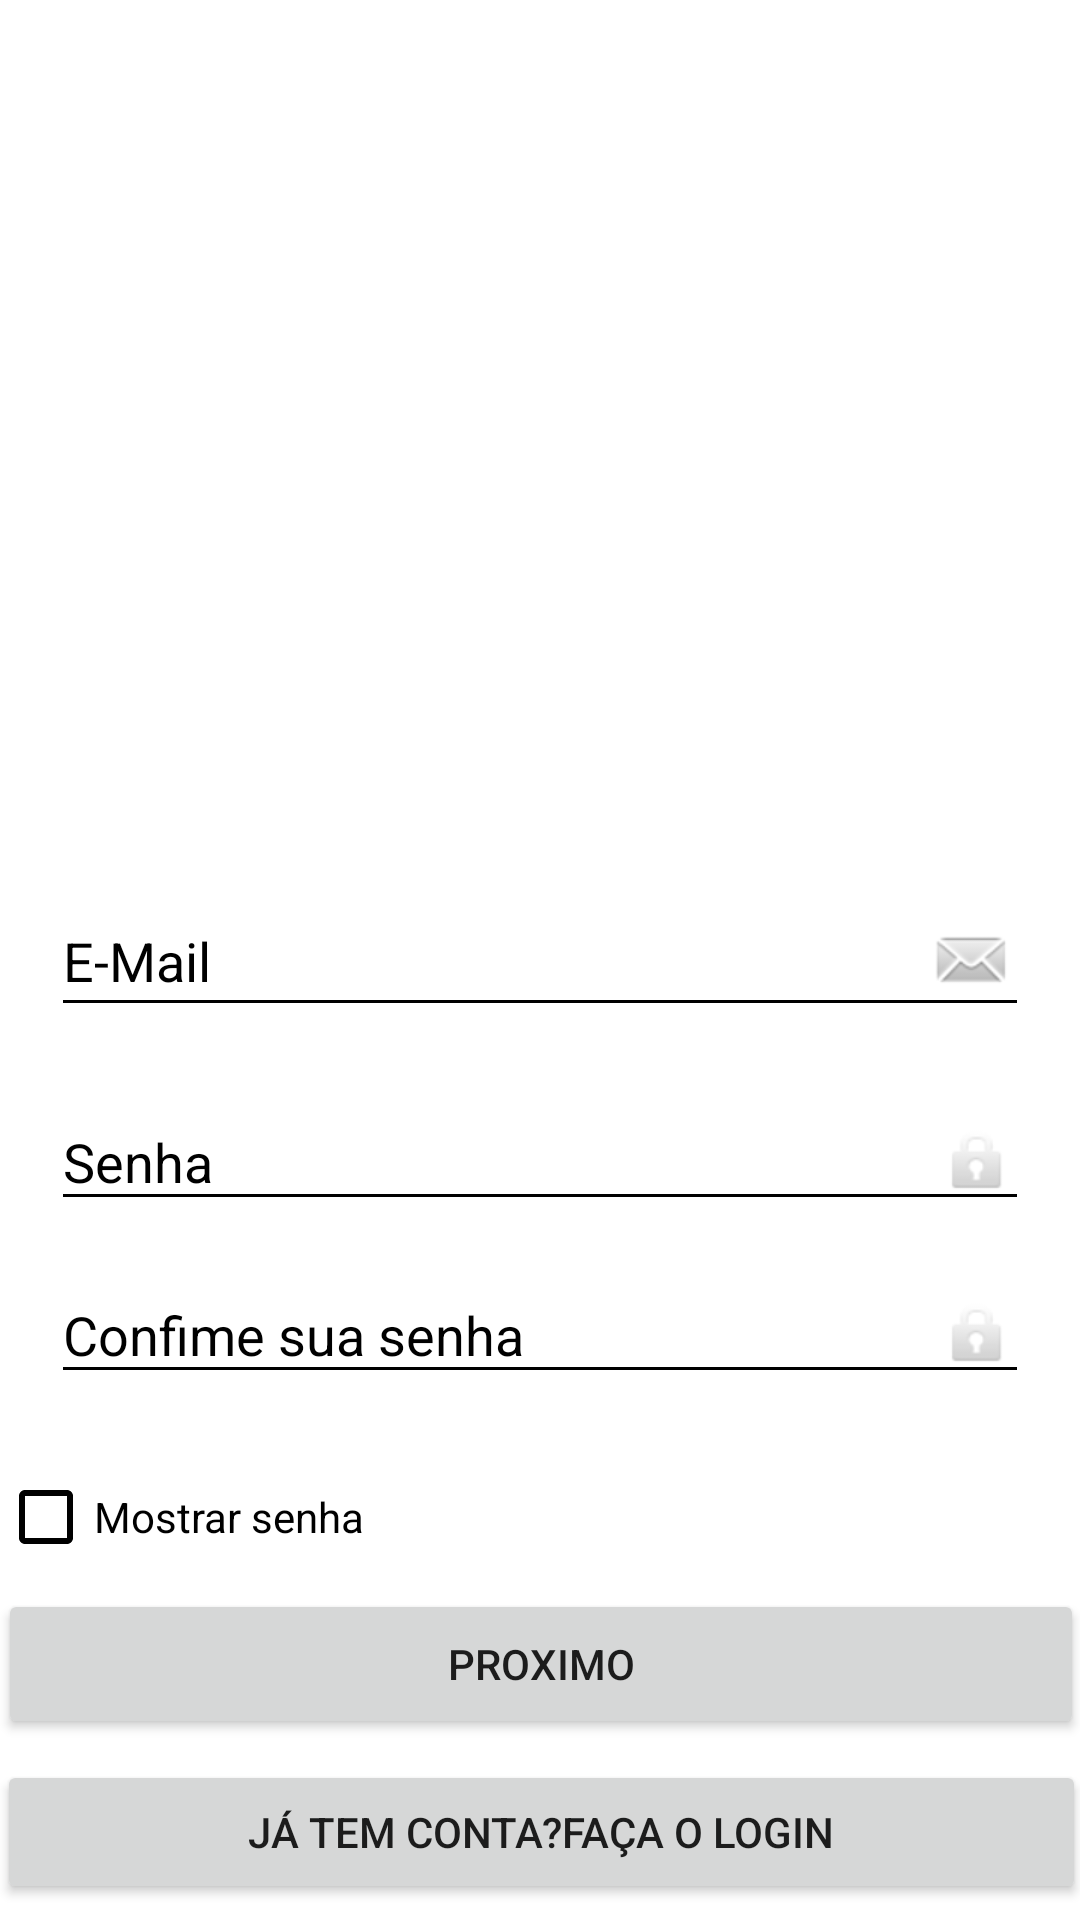

The Android layout XML behind this screen, and the referenced resources:
<!-- AndroidManifest.xml: application theme Theme.FITIP10 -->
<!-- res/layout/activity_cadastro_professor.xml -->
<?xml version="1.0" encoding="utf-8"?>
<androidx.constraintlayout.widget.ConstraintLayout xmlns:android="http://schemas.android.com/apk/res/android"
    xmlns:app="http://schemas.android.com/apk/res-auto"
    xmlns:tools="http://schemas.android.com/tools"
    android:layout_width="match_parent"
    android:layout_height="match_parent"
    android:background="@drawable/color"
    tools:context=".CadastroProfessor">


    <EditText
        android:id="@+id/edt_email_register_professor"
        android:layout_width="0dp"
        android:layout_height="wrap_content"
        android:layout_marginStart="17dp"
        android:layout_marginEnd="17dp"
        android:layout_marginBottom="22dp"
        android:backgroundTint="@color/black"
        android:drawableEnd="@android:drawable/sym_action_email"
        android:hint="E-Mail"
        android:inputType="textEmailAddress"
        android:textColor="@color/black"
        android:textColorHint="@color/black"
        app:layout_constraintBottom_toTopOf="@+id/edt_senha_register_professor"
        app:layout_constraintEnd_toEndOf="parent"
        app:layout_constraintStart_toStartOf="parent"
        app:layout_constraintTop_toBottomOf="@+id/loginProgressBar_register_professor" />

    <EditText
        android:id="@+id/edt_senha_register_professor"
        android:layout_width="0dp"
        android:layout_height="wrap_content"
        android:layout_marginStart="17dp"
        android:layout_marginEnd="17dp"
        android:layout_marginBottom="15dp"
        android:backgroundTint="@color/black"
        android:drawableEnd="@android:drawable/ic_lock_idle_lock"
        android:hint="Senha"
        android:inputType="textPassword"
        android:textColor="@color/black"
        android:textColorHint="@color/black"
        app:layout_constraintBottom_toTopOf="@+id/edt_confirmar_senha_register_professor"
        app:layout_constraintEnd_toEndOf="parent"
        app:layout_constraintStart_toStartOf="parent"
        app:layout_constraintTop_toBottomOf="@+id/edt_email_register_professor" />

    <EditText
        android:id="@+id/edt_confirmar_senha_register_professor"
        android:layout_width="0dp"
        android:layout_height="wrap_content"
        android:layout_marginStart="17dp"
        android:layout_marginEnd="17dp"
        android:layout_marginBottom="17dp"
        android:backgroundTint="@color/black"
        android:drawableEnd="@android:drawable/ic_lock_idle_lock"
        android:hint="Confime sua senha"
        android:inputType="textPassword"
        android:textColor="@color/black"
        android:textColorHint="@color/black"
        app:layout_constraintBottom_toTopOf="@+id/ckb_mostrar_senha"
        app:layout_constraintEnd_toEndOf="parent"
        app:layout_constraintStart_toStartOf="parent"
        app:layout_constraintTop_toBottomOf="@+id/edt_senha_register_professor"
        tools:ignore="InvalidId" />

    <CheckBox
        android:id="@+id/ckb_mostrar_senha"
        android:layout_width="200dp"
        android:layout_height="wrap_content"
        android:buttonTint="@color/black"
        android:text="Mostrar senha"
        android:textColor="@color/black"
        app:layout_constraintBottom_toTopOf="@+id/btn_button_registrar_professor"
        app:layout_constraintStart_toStartOf="@+id/btn_button_registrar_professor"
        app:layout_constraintTop_toBottomOf="@+id/edt_confirmar_senha_register_professor" />

    <Button
        android:id="@+id/btn_button_fazer_login_professor"
        android:layout_width="363dp"
        android:layout_height="48dp"
        android:layout_marginStart="25dp"
        android:layout_marginEnd="25dp"
        android:layout_marginBottom="33dp"
        android:text="Já tem conta?Faça o Login"
        app:layout_constraintBottom_toBottomOf="parent"
        app:layout_constraintEnd_toEndOf="parent"
        app:layout_constraintStart_toStartOf="parent"
        app:layout_constraintTop_toBottomOf="@+id/btn_button_registrar_professor" />

    <Button
        android:id="@+id/btn_button_registrar_professor"
        android:layout_width="362dp"
        android:layout_height="50dp"
        android:layout_marginStart="25dp"
        android:layout_marginEnd="25dp"
        android:layout_marginBottom="7dp"
        android:text="Proximo"
        app:layout_constraintBottom_toTopOf="@+id/btn_button_fazer_login_professor"
        app:layout_constraintEnd_toEndOf="parent"
        app:layout_constraintStart_toStartOf="parent"
        app:layout_constraintTop_toBottomOf="@+id/ckb_mostrar_senha" />

    <ProgressBar
        android:id="@+id/loginProgressBar_register_professor"
        style="@style/Widget.AppCompat.ProgressBar.Horizontal"
        android:layout_width="393dp"
        android:layout_height="41dp"
        android:layout_marginStart="12dp"
        android:layout_marginEnd="12dp"
        android:layout_marginBottom="15dp"
        android:indeterminate="true"
        android:indeterminateTint="@color/white"
        android:visibility="invisible"
        app:layout_constraintBottom_toTopOf="@+id/edt_email_register_professor"
        app:layout_constraintEnd_toEndOf="parent"
        app:layout_constraintStart_toStartOf="parent"
        app:layout_constraintTop_toBottomOf="@+id/imageView4" />

    <ImageView
        android:id="@+id/imageView4"
        android:layout_width="295dp"
        android:layout_height="231dp"
        android:layout_marginStart="64dp"
        android:layout_marginTop="16dp"
        android:layout_marginEnd="53dp"
        android:layout_marginBottom="20dp"
        app:layout_constraintBottom_toTopOf="@+id/loginProgressBar_register_professor"
        app:layout_constraintEnd_toEndOf="parent"
        app:layout_constraintStart_toStartOf="@+id/loginProgressBar_register_professor"
        app:layout_constraintTop_toTopOf="parent"
        app:srcCompat="@drawable/gymprofessor" />

</androidx.constraintlayout.widget.ConstraintLayout>
<!-- resources referenced by this layout -->
<resources>
  <style name="Theme.FITIP10" parent="Theme.MaterialComponents.DayNight.DarkActionBar">
          
          <item name="colorPrimary">@color/purple_500</item>
          <item name="colorPrimaryVariant">@color/purple_700</item>
          <item name="colorOnPrimary">@color/white</item>
          
          <item name="colorSecondary">@color/teal_200</item>
          <item name="colorSecondaryVariant">@color/teal_700</item>
          <item name="colorOnSecondary">@color/black</item>
          
          <item name="android:statusBarColor" tools:targetApi="l">?attr/colorPrimaryVariant</item>
          
      </style>
  <!-- not gathered from this repository: default colours our renderer supplied (Android Studio template values) -->
  <color name="purple_500">#FF6200EE</color>
  <color name="purple_700">#FF3700B3</color>
  <color name="teal_200">#FF03DAC5</color>
  <color name="teal_700">#FF018786</color>
  <color name="black">#FF000000</color>
  <color name="white">#FFFFFFFF</color>
</resources>
